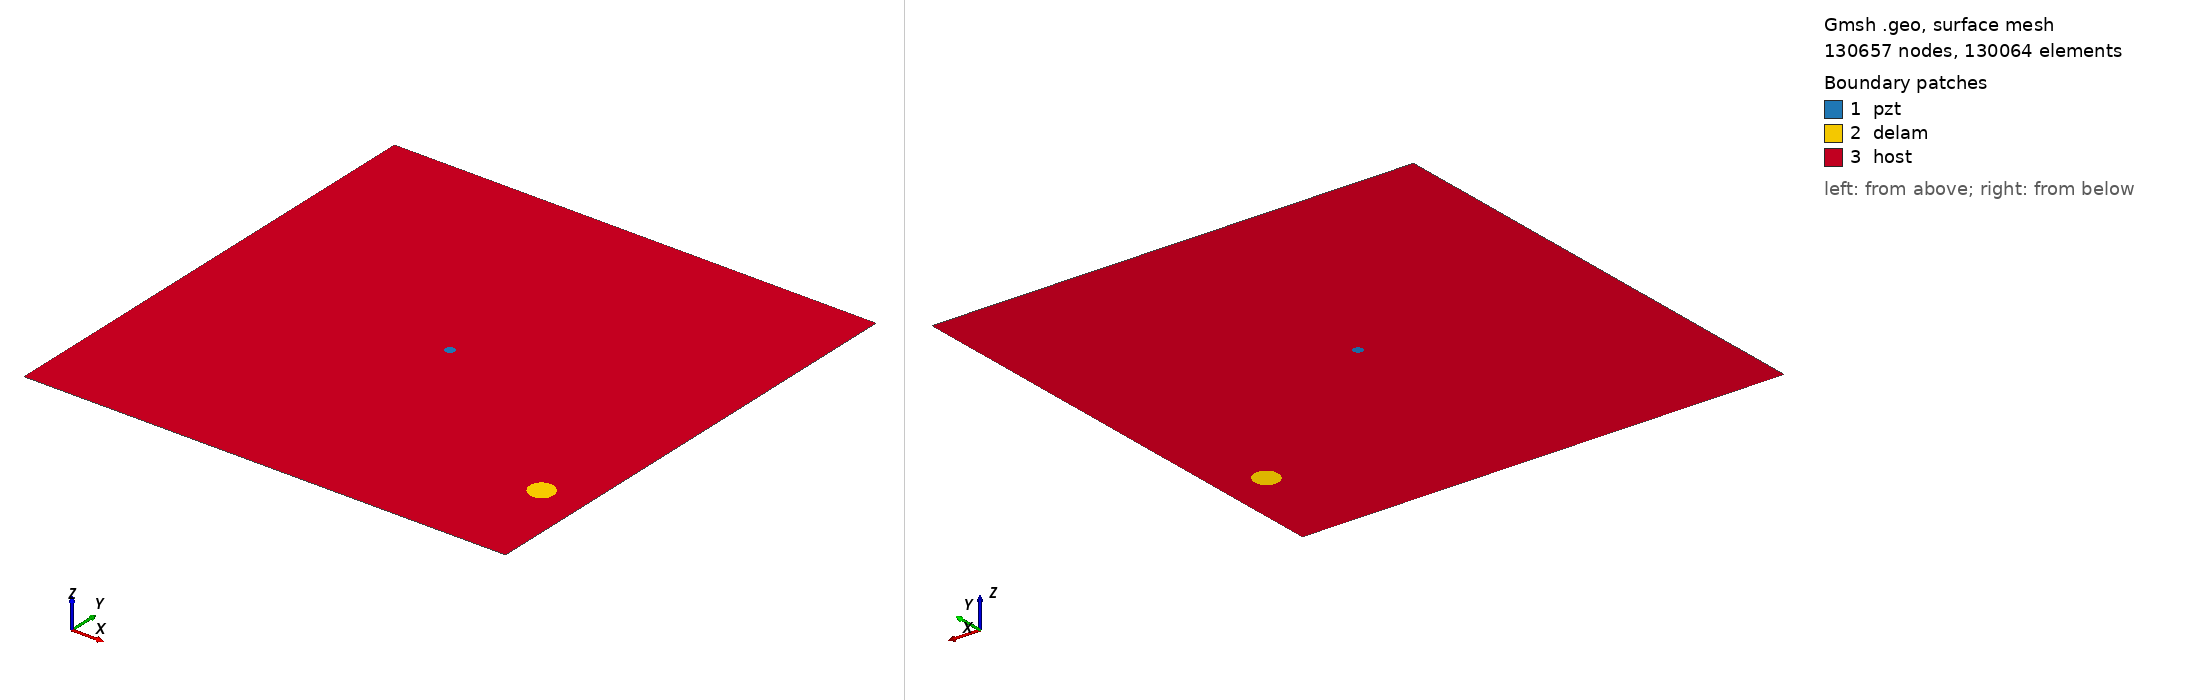

Gmsh geometry script, surface-meshed: 130657 nodes, 130064 surface elements. Boundary patches (legend numbers): 1 pzt, 2 delam, 3 host. Left view from above one corner, right view from below the opposite corner. Legend entries are the model's physical surfaces. The drawing asked Gmsh for element sizes between 1% and 20% of the model's largest extent; the script's own settings can give other sizes.

=== m2_rand_single_delam_189.geo (drawn) ===
SetFactory("OpenCASCADE");
L=0.500000; 
W=0.500000; 
a=0.013737; 
b=0.012519; 
x=0.456211; 
y=0.105620; 
alpha=0.702237 *Pi; 
r=0.005000; 
xpzt=0.250000; 
ypzt=0.250000; 
//+
Point(1) = {0, 0, 0, 1.0};
//+
Point(2) = {L, 0, 0, 1.0};
//+
Point(3) = {L, W, 0, 1.0};
//+
Point(4) = {0, W, 0, 1.0};
//+
Line(1) = {1, 2};
//+
Line(2) = {2, 3};
//+
Line(3) = {3, 4};
//+
Line(4) = {4, 1};
//+
Circle(5) = {xpzt, ypzt, -0, r, 0, 2*Pi};
//+
Ellipse(6) = {x, y, -0, a, b, 0, 2*Pi};
//+
Rotate {{0, 0, 1}, {x, y, 0}, alpha} {
  Curve{6}; 
}
//+
Curve Loop(1) = {4, 1, 2, 3};
//+
Curve Loop(2) = {6};
//+
Curve Loop(3) = {5};
//+
Curve Loop(4) = {6};
//+
Curve Loop(5) = {5};
//+
Plane Surface(1) = {5};
//+
Plane Surface(2) = {4};
//+
Plane Surface(3) = {1, 2, 3};
//+
Point(9) = {xpzt, ypzt, 0, 1.0};
//+
Point{9} In Surface {1};// mesh node at centre of pzt
//+
Physical Surface("pzt") = {1};
//+
Physical Surface("delam") = {2};
//+
Physical Surface("host") = {3};

Mesh.Algorithm = 6; // Frontal
Mesh.CharacteristicLengthFactor = 0.034000;
Mesh.CharacteristicLengthMin = 0.001000;
Mesh.CharacteristicLengthMax = 0.200000;
Mesh.RecombineAll = 1; // Apply recombination algorithm
Mesh.SubdivisionAlgorithm = 1; // 1: all quadrangles
Mesh.Smoothing = 1;
